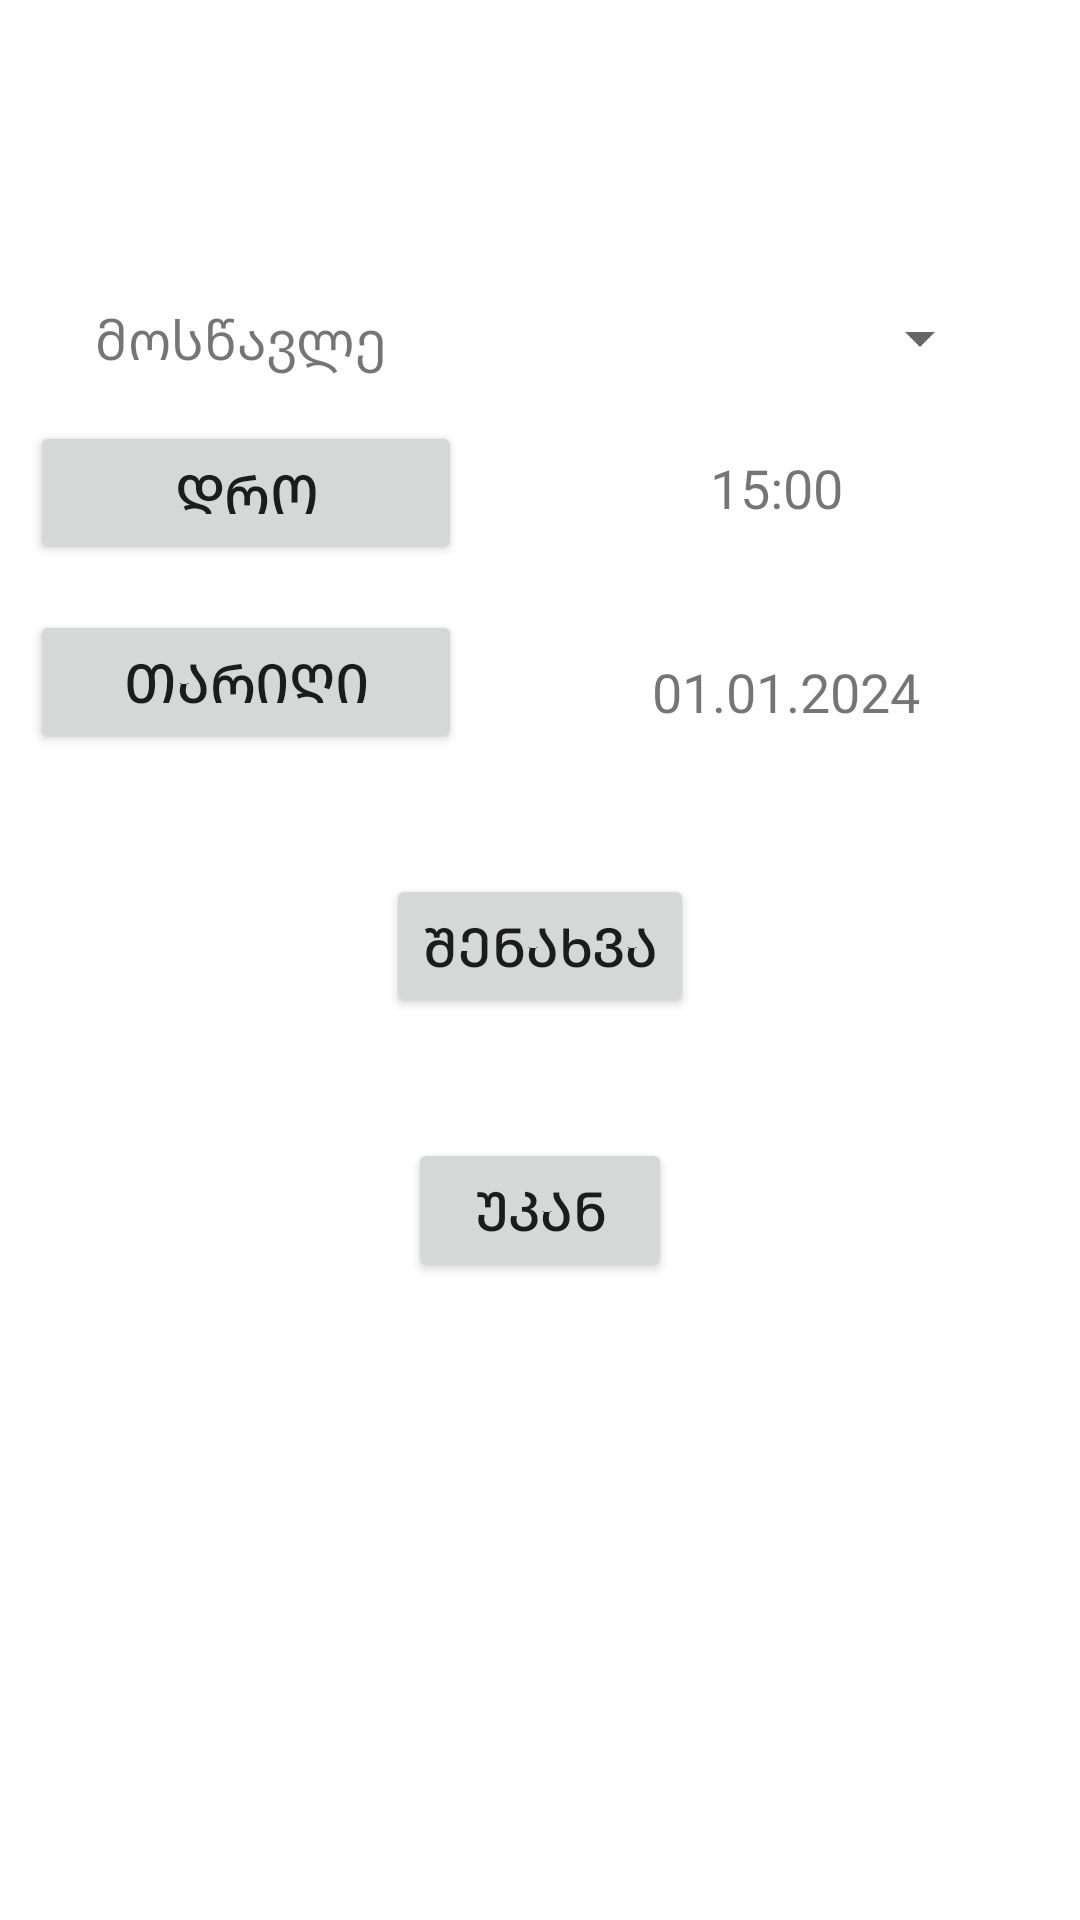

Here is an Android app screen rendered from its layout file. Give the layout XML and the strings, colors and styles it references.
<!-- AndroidManifest.xml: application theme Theme.TeacherDiary -->
<!-- res/layout/activity_add_lesson.xml -->
<?xml version="1.0" encoding="utf-8"?>
<androidx.constraintlayout.widget.ConstraintLayout xmlns:android="http://schemas.android.com/apk/res/android"
    xmlns:app="http://schemas.android.com/apk/res-auto"
    xmlns:tools="http://schemas.android.com/tools"
    android:layout_width="match_parent"
    android:layout_height="match_parent"
    tools:context=".screens.addlesson.AddLessonActivity">

    <androidx.appcompat.widget.AppCompatTextView
        android:id="@+id/studentname"
        android:layout_width="0dp"
        android:layout_height="wrap_content"
        android:layout_marginStart="8dp"
        android:layout_marginTop="10dp"
        android:gravity="center"
        android:text="@string/student"
        android:textSize="18sp"
        app:layout_constraintBottom_toBottomOf="parent"
        app:layout_constraintStart_toStartOf="parent"
        app:layout_constraintTop_toTopOf="parent"
        app:layout_constraintVertical_bias="0.15"
        app:layout_constraintWidth_percent="0.4" />

    <androidx.appcompat.widget.AppCompatSpinner
        android:id="@+id/spiner_studentname"
        android:layout_width="0dp"
        android:layout_height="wrap_content"
        android:textAlignment="center"
        android:layout_marginStart="5dp"
        android:gravity="center"
        app:layout_constraintStart_toEndOf="@id/studentname"
        app:layout_constraintEnd_toEndOf="parent"
        app:layout_constraintTop_toTopOf="@+id/studentname"
        app:layout_constraintWidth_percent="0.4" />

    <androidx.appcompat.widget.AppCompatButton
        android:id="@+id/time_lesson"
        android:layout_width="0dp"
        android:layout_height="wrap_content"
        android:layout_marginTop="15dp"
        android:layout_marginStart="10dp"
        android:text="@string/timelesson"
        android:textSize="18sp"
        app:layout_constraintStart_toStartOf="parent"
        app:layout_constraintTop_toBottomOf="@id/studentname"
        app:layout_constraintWidth_percent="0.4" />



    <androidx.appcompat.widget.AppCompatTextView
        android:id="@+id/time_text"
        android:layout_width="0dp"
        android:layout_height="wrap_content"
        android:layout_marginTop="10dp"
        android:layout_marginStart="5dp"
        android:gravity="center"
        android:text="15:00"
        android:textSize="18sp"
        app:layout_constraintStart_toEndOf="@id/studentname"
        app:layout_constraintEnd_toEndOf="parent"
        app:layout_constraintTop_toTopOf="@id/time_lesson"
        app:layout_constraintWidth_percent="0.4" />

    <androidx.appcompat.widget.AppCompatButton
        android:id="@+id/date"
        android:layout_width="0dp"
        android:layout_height="wrap_content"
        android:layout_marginTop="15dp"
        android:layout_marginStart="10dp"
        android:text="@string/date"
        android:textSize="18sp"
        app:layout_constraintStart_toStartOf="parent"
        app:layout_constraintTop_toBottomOf="@id/time_lesson"
        app:layout_constraintWidth_percent="0.4" />

    <androidx.appcompat.widget.AppCompatTextView
        android:id="@+id/dateText"
        android:layout_width="0dp"
        android:layout_height="wrap_content"
        android:layout_marginTop="15dp"
        android:layout_marginStart="10dp"
        android:text="@string/_01_01_2024"
        android:textSize="18sp"
        android:gravity="center"
        app:layout_constraintStart_toEndOf="@+id/date"
        app:layout_constraintEnd_toEndOf="parent"
        app:layout_constraintTop_toTopOf="@id/date"
        app:layout_constraintWidth_percent="0.4" />

    <androidx.appcompat.widget.AppCompatButton
        android:id="@+id/saveButton"
        android:layout_width="wrap_content"
        android:layout_height="wrap_content"
        android:layout_marginTop="40dp"
        android:text="@string/save_"
        android:textSize="18sp"
        app:layout_constraintStart_toStartOf="parent"
        app:layout_constraintEnd_toEndOf="parent"
        app:layout_constraintTop_toBottomOf="@+id/date"/>

    <androidx.appcompat.widget.AppCompatButton
        android:id="@+id/backButton"
        android:layout_width="wrap_content"
        android:layout_height="wrap_content"
        android:layout_marginTop="40dp"
        android:text="@string/back"
        android:textSize="18sp"
        app:layout_constraintStart_toStartOf="parent"
        app:layout_constraintEnd_toEndOf="parent"
        app:layout_constraintTop_toBottomOf="@+id/saveButton"/>




</androidx.constraintlayout.widget.ConstraintLayout>
<!-- resources referenced by this layout -->
<resources>
  <string name="_01_01_2024">01.01.2024</string>
  <string name="back">უკან</string>
  <string name="date">თარიღი</string>
  <string name="save_">შენახვა</string>
  <string name="student">მოსწავლე</string>
  <string name="timelesson">დრო</string>
  <style name="Theme.TeacherDiary" parent="Theme.MaterialComponents.DayNight.DarkActionBar">
          
          <item name="colorPrimary">#1E88E5</item>
          <item name="colorPrimaryVariant">#1E88E5</item>
          <item name="colorOnPrimary">@color/white</item>
          
          <item name="colorSecondary">#1E88E5</item>
          <item name="colorSecondaryVariant">@color/teal_700</item>
          <item name="colorOnSecondary">#1E88E5</item>
          
          <item name="android:statusBarColor" tools:targetApi="l">?attr/colorPrimaryVariant</item>
          
      </style>
  <!-- not gathered from this repository: default colours our renderer supplied (Android Studio template values) -->
  <color name="teal_700">#FF018786</color>
  <color name="white">#FFFFFFFF</color>
</resources>
